2-way image classification set "OriginalImage" from GitHub (mongkholp/Cleanliness-Datasets); label vocabulary: clean, unclean.

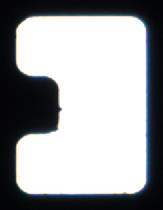
Label: clean

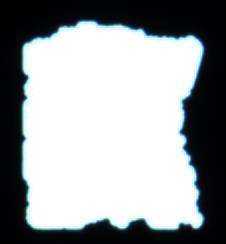
Label: unclean

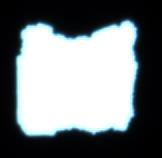
Label: unclean

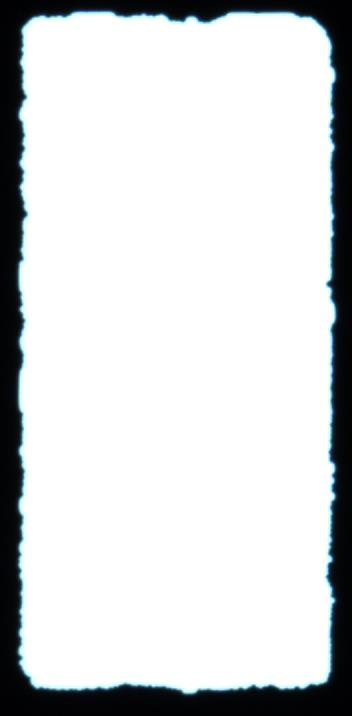
Label: unclean

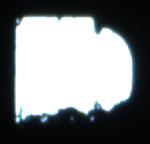
Label: unclean

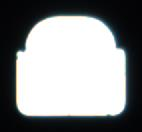
Label: clean
